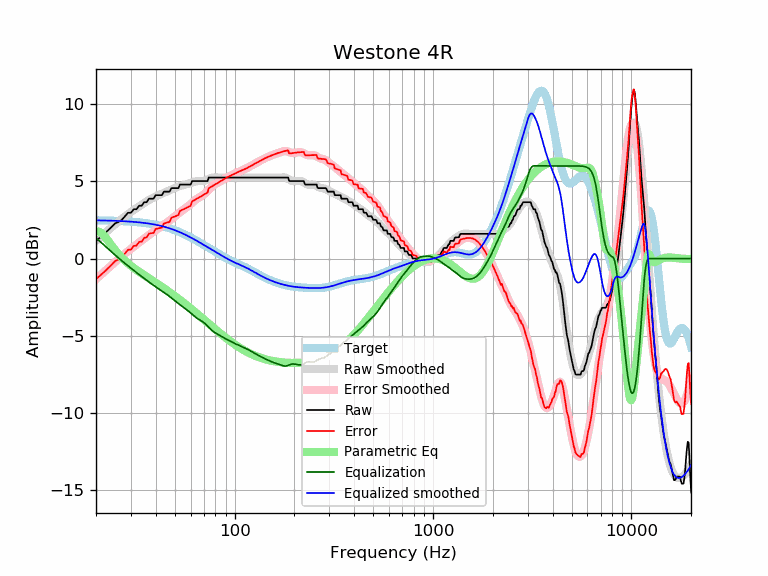

The data file committed next to this chart (first rows):
frequency, raw, error, smoothed, error_smoothed, equalization, parametric_eq, equalized_raw, equalized_smoothed, target
20, 1.14, -1.33, 1.14, -1.34, 1.34, 1.78, 2.48, 2.47, 2.47
21, 1.37, -1.10, 1.38, -1.09, 1.09, 1.71, 2.46, 2.47, 2.47
22, 1.60, -0.87, 1.61, -0.86, 0.86, 1.47, 2.45, 2.46, 2.46
23, 1.83, -0.63, 1.82, -0.63, 0.63, 1.16, 2.46, 2.46, 2.46
24, 2.05, -0.40, 2.03, -0.42, 0.42, 0.83, 2.47, 2.45, 2.45
25, 2.28, -0.16, 2.22, -0.22, 0.22, 0.54, 2.50, 2.44, 2.44
26, 2.37, -0.07, 2.40, -0.03, 0.03, 0.28, 2.40, 2.43, 2.43
27, 2.51, 0.09, 2.57, 0.15, -0.15, 0.05, 2.36, 2.42, 2.42
28, 2.74, 0.32, 2.73, 0.32, -0.32, -0.14, 2.42, 2.41, 2.41
29, 2.96, 0.56, 2.88, 0.48, -0.48, -0.32, 2.49, 2.40, 2.40
30, 2.96, 0.58, 3.01, 0.63, -0.63, -0.47, 2.34, 2.39, 2.39
31, 3.19, 0.82, 3.14, 0.77, -0.77, -0.61, 2.42, 2.37, 2.37
32, 3.19, 0.83, 3.27, 0.91, -0.91, -0.74, 2.29, 2.36, 2.36
33, 3.42, 1.08, 3.38, 1.04, -1.04, -0.86, 2.38, 2.34, 2.34
34, 3.42, 1.10, 3.49, 1.17, -1.17, -0.97, 2.25, 2.32, 2.32
35, 3.65, 1.34, 3.60, 1.29, -1.29, -1.08, 2.35, 2.31, 2.31
36, 3.65, 1.36, 3.70, 1.41, -1.41, -1.18, 2.24, 2.29, 2.29
37, 3.88, 1.61, 3.79, 1.53, -1.53, -1.28, 2.35, 2.26, 2.26
38, 3.88, 1.64, 3.87, 1.63, -1.63, -1.38, 2.24, 2.24, 2.24
39, 3.88, 1.66, 3.95, 1.74, -1.74, -1.48, 2.14, 2.21, 2.21
40, 4.10, 1.92, 4.02, 1.83, -1.83, -1.57, 2.27, 2.19, 2.19
41, 4.10, 1.94, 4.08, 1.92, -1.92, -1.66, 2.18, 2.16, 2.16
42, 4.10, 1.97, 4.14, 2.01, -2.01, -1.75, 2.09, 2.13, 2.13
43, 4.10, 2.01, 4.20, 2.10, -2.10, -1.84, 2.00, 2.10, 2.10
44, 4.33, 2.27, 4.26, 2.19, -2.19, -1.92, 2.14, 2.07, 2.07
45, 4.33, 2.30, 4.31, 2.28, -2.28, -2.01, 2.05, 2.03, 2.03
46, 4.33, 2.34, 4.36, 2.37, -2.37, -2.10, 1.96, 1.99, 1.99
47, 4.33, 2.38, 4.42, 2.46, -2.46, -2.18, 1.87, 1.96, 1.96
48, 4.56, 2.64, 4.47, 2.55, -2.55, -2.27, 2.01, 1.92, 1.92
49, 4.56, 2.68, 4.52, 2.65, -2.65, -2.35, 1.92, 1.88, 1.88
50, 4.56, 2.73, 4.57, 2.74, -2.74, -2.43, 1.82, 1.83, 1.83
51, 4.56, 2.77, 4.62, 2.83, -2.83, -2.52, 1.73, 1.79, 1.79
52, 4.56, 2.81, 4.66, 2.91, -2.91, -2.60, 1.65, 1.75, 1.75
53, 4.79, 3.09, 4.70, 2.99, -2.99, -2.68, 1.79, 1.70, 1.70
54, 4.79, 3.13, 4.73, 3.07, -3.07, -2.76, 1.72, 1.66, 1.66
55, 4.79, 3.18, 4.75, 3.15, -3.15, -2.84, 1.64, 1.61, 1.61
56, 4.79, 3.23, 4.78, 3.22, -3.22, -2.92, 1.57, 1.56, 1.56
57, 4.79, 3.28, 4.80, 3.29, -3.29, -3.00, 1.50, 1.51, 1.51
58, 4.79, 3.32, 4.83, 3.37, -3.37, -3.08, 1.42, 1.46, 1.46
59, 4.79, 3.37, 4.86, 3.45, -3.45, -3.15, 1.34, 1.42, 1.42
60, 4.79, 3.42, 4.89, 3.53, -3.53, -3.23, 1.26, 1.37, 1.37
61, 5.02, 3.70, 4.93, 3.61, -3.61, -3.31, 1.41, 1.32, 1.32
62, 5.02, 3.75, 4.96, 3.69, -3.69, -3.38, 1.33, 1.27, 1.27
63, 5.02, 3.80, 4.98, 3.77, -3.77, -3.46, 1.25, 1.22, 1.22
64, 5.02, 3.85, 5.00, 3.83, -3.83, -3.53, 1.18, 1.17, 1.17
65, 5.02, 3.90, 5.01, 3.89, -3.89, -3.60, 1.12, 1.12, 1.12
66, 5.02, 3.95, 5.02, 3.95, -3.95, -3.68, 1.07, 1.07, 1.07
67, 5.02, 3.99, 5.02, 3.99, -3.99, -3.75, 1.02, 1.02, 1.02
68, 5.02, 4.04, 5.02, 4.04, -4.04, -3.82, 0.97, 0.97, 0.97
69, 5.02, 4.09, 5.02, 4.09, -4.09, -3.89, 0.92, 0.93, 0.93
70, 5.02, 4.14, 5.03, 4.15, -4.15, -3.96, 0.86, 0.88, 0.88
71, 5.02, 4.19, 5.05, 4.22, -4.22, -4.02, 0.80, 0.83, 0.83
72, 5.02, 4.23, 5.08, 4.29, -4.29, -4.09, 0.72, 0.78, 0.78
73, 5.02, 4.28, 5.11, 4.37, -4.37, -4.16, 0.64, 0.74, 0.74
74, 5.24, 4.55, 5.15, 4.45, -4.45, -4.22, 0.79, 0.69, 0.69
75, 5.24, 4.60, 5.18, 4.53, -4.53, -4.28, 0.71, 0.65, 0.65
76, 5.24, 4.64, 5.21, 4.61, -4.61, -4.35, 0.64, 0.60, 0.60
77, 5.24, 4.68, 5.23, 4.67, -4.67, -4.41, 0.57, 0.56, 0.56
78, 5.24, 4.73, 5.25, 4.73, -4.73, -4.47, 0.51, 0.52, 0.52
79, 5.24, 4.77, 5.25, 4.78, -4.78, -4.53, 0.46, 0.47, 0.47
... 553 more rows
